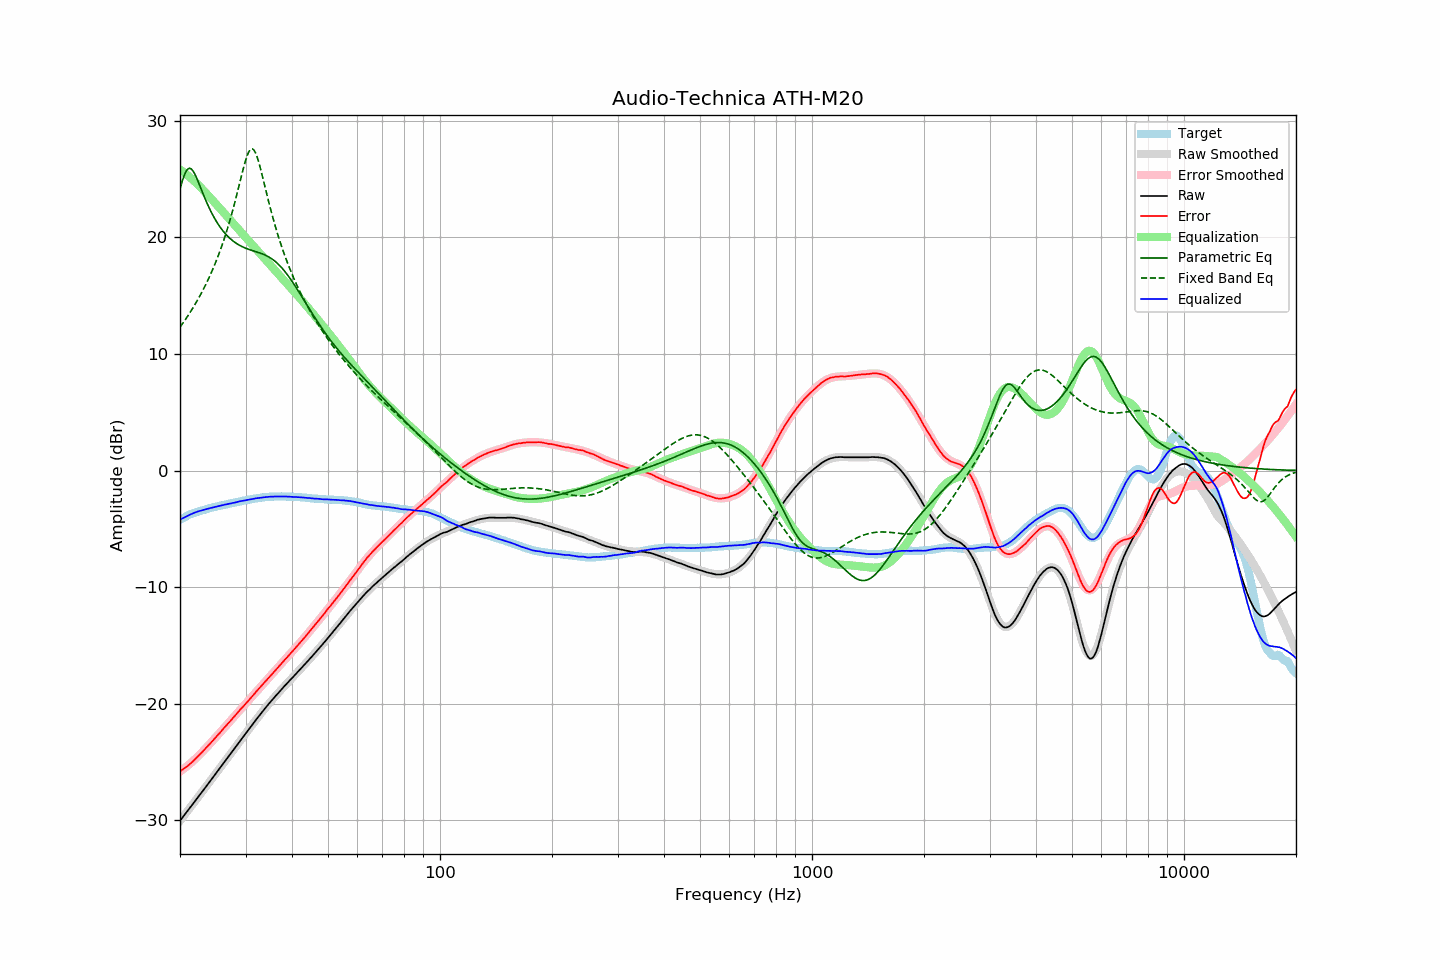

The table this chart was drawn from, first rows:
frequency, raw, error, smoothed, error_smoothed, equalization, parametric_eq, fixed_band_eq, equalized_raw, equalized_smoothed, target
20.00, -30.06, -25.81, -30.06, -25.84, 25.84, 24.15, 12.30, -4.22, -4.22, -4.24
20.20, -29.88, -25.72, -29.88, -25.74, 25.74, 24.64, 12.49, -4.14, -4.14, -4.16
20.40, -29.71, -25.63, -29.70, -25.63, 25.63, 25.08, 12.69, -4.07, -4.07, -4.07
20.61, -29.53, -25.52, -29.52, -25.53, 25.53, 25.45, 12.88, -4.00, -4.00, -4.01
20.81, -29.35, -25.43, -29.35, -25.42, 25.42, 25.73, 13.09, -3.93, -3.93, -3.92
21.02, -29.17, -25.33, -29.17, -25.30, 25.30, 25.89, 13.29, -3.87, -3.86, -3.84
21.23, -28.99, -25.21, -28.99, -25.18, 25.18, 25.94, 13.51, -3.80, -3.80, -3.78
21.44, -28.80, -25.09, -28.81, -25.06, 25.06, 25.88, 13.72, -3.74, -3.74, -3.72
21.66, -28.63, -24.96, -28.62, -24.94, 24.94, 25.73, 13.95, -3.69, -3.68, -3.67
21.87, -28.44, -24.83, -28.44, -24.82, 24.82, 25.50, 14.18, -3.63, -3.63, -3.62
22.09, -28.26, -24.69, -28.26, -24.69, 24.69, 25.22, 14.41, -3.57, -3.57, -3.57
22.31, -28.07, -24.55, -28.08, -24.56, 24.56, 24.90, 14.65, -3.52, -3.52, -3.52
22.54, -27.90, -24.42, -27.90, -24.42, 24.42, 24.56, 14.90, -3.48, -3.48, -3.48
22.76, -27.72, -24.27, -27.71, -24.28, 24.28, 24.21, 15.15, -3.44, -3.44, -3.44
22.99, -27.54, -24.12, -27.53, -24.13, 24.13, 23.87, 15.41, -3.41, -3.40, -3.41
23.22, -27.35, -23.97, -27.35, -23.99, 23.99, 23.53, 15.68, -3.36, -3.36, -3.37
23.45, -27.17, -23.83, -27.16, -23.84, 23.84, 23.20, 15.96, -3.33, -3.32, -3.33
23.69, -26.98, -23.68, -26.98, -23.69, 23.69, 22.88, 16.24, -3.29, -3.29, -3.30
23.92, -26.79, -23.54, -26.79, -23.54, 23.54, 22.58, 16.53, -3.25, -3.25, -3.25
24.16, -26.61, -23.40, -26.61, -23.39, 23.39, 22.29, 16.84, -3.21, -3.22, -3.21
24.40, -26.42, -23.25, -26.42, -23.24, 23.24, 22.02, 17.15, -3.18, -3.18, -3.18
24.65, -26.24, -23.09, -26.24, -23.09, 23.09, 21.77, 17.47, -3.15, -3.15, -3.15
24.89, -26.05, -22.94, -26.05, -22.94, 22.94, 21.52, 17.81, -3.12, -3.12, -3.12
25.14, -25.86, -22.78, -25.86, -22.78, 22.78, 21.30, 18.15, -3.08, -3.08, -3.08
25.39, -25.67, -22.62, -25.68, -22.63, 22.63, 21.08, 18.51, -3.05, -3.05, -3.05
25.65, -25.50, -22.49, -25.49, -22.47, 22.47, 20.88, 18.89, -3.02, -3.02, -3.01
25.91, -25.31, -22.32, -25.31, -22.32, 22.32, 20.69, 19.27, -2.99, -2.99, -2.99
26.16, -25.11, -22.15, -25.12, -22.16, 22.16, 20.52, 19.67, -2.95, -2.96, -2.96
26.43, -24.93, -22.00, -24.93, -22.01, 22.01, 20.36, 20.09, -2.92, -2.93, -2.93
26.69, -24.75, -21.85, -24.75, -21.85, 21.85, 20.20, 20.52, -2.90, -2.90, -2.90
26.96, -24.56, -21.69, -24.56, -21.69, 21.69, 20.06, 20.97, -2.87, -2.87, -2.87
27.23, -24.38, -21.55, -24.37, -21.54, 21.54, 19.93, 21.44, -2.84, -2.84, -2.83
27.50, -24.19, -21.39, -24.19, -21.38, 21.38, 19.81, 21.93, -2.81, -2.81, -2.80
27.77, -24.00, -21.22, -24.00, -21.23, 21.23, 19.70, 22.43, -2.78, -2.78, -2.78
28.05, -23.83, -21.08, -23.82, -21.07, 21.07, 19.59, 22.95, -2.76, -2.75, -2.74
28.33, -23.64, -20.91, -23.63, -20.92, 20.92, 19.50, 23.49, -2.72, -2.72, -2.73
28.62, -23.45, -20.75, -23.45, -20.76, 20.76, 19.41, 24.04, -2.69, -2.69, -2.70
28.90, -23.26, -20.60, -23.27, -20.61, 20.61, 19.33, 24.60, -2.65, -2.66, -2.66
29.19, -23.08, -20.44, -23.08, -20.45, 20.45, 19.26, 25.16, -2.62, -2.63, -2.64
29.48, -22.90, -20.30, -22.90, -20.30, 20.30, 19.19, 25.71, -2.60, -2.60, -2.59
29.78, -22.72, -20.14, -22.72, -20.14, 20.14, 19.13, 26.23, -2.58, -2.58, -2.58
30.08, -22.54, -19.99, -22.53, -19.99, 19.99, 19.07, 26.70, -2.55, -2.55, -2.55
30.38, -22.36, -19.84, -22.35, -19.83, 19.83, 19.02, 27.10, -2.53, -2.52, -2.52
30.68, -22.18, -19.69, -22.17, -19.67, 19.67, 18.97, 27.40, -2.50, -2.50, -2.49
30.99, -22.00, -19.53, -21.99, -19.52, 19.52, 18.92, 27.57, -2.48, -2.47, -2.47
31.30, -21.81, -19.36, -21.81, -19.36, 19.36, 18.88, 27.61, -2.45, -2.44, -2.45
31.61, -21.63, -19.21, -21.63, -19.21, 19.21, 18.83, 27.50, -2.42, -2.42, -2.42
31.93, -21.44, -19.04, -21.45, -19.05, 19.05, 18.79, 27.26, -2.39, -2.40, -2.40
32.24, -21.26, -18.88, -21.27, -18.89, 18.89, 18.75, 26.90, -2.37, -2.37, -2.38
32.57, -21.09, -18.73, -21.09, -18.74, 18.74, 18.70, 26.46, -2.35, -2.35, -2.36
32.89, -20.92, -18.59, -20.91, -18.58, 18.58, 18.66, 25.95, -2.34, -2.34, -2.33
33.22, -20.74, -18.42, -20.74, -18.42, 18.42, 18.61, 25.41, -2.31, -2.32, -2.31
33.55, -20.57, -18.27, -20.57, -18.27, 18.27, 18.55, 24.84, -2.30, -2.30, -2.30
33.89, -20.40, -18.11, -20.40, -18.11, 18.11, 18.49, 24.27, -2.28, -2.28, -2.29
34.23, -20.23, -17.97, -20.23, -17.96, 17.96, 18.42, 23.71, -2.27, -2.27, -2.26
34.57, -20.06, -17.80, -20.06, -17.81, 17.81, 18.35, 23.15, -2.25, -2.26, -2.26
34.92, -19.90, -17.65, -19.90, -17.65, 17.65, 18.27, 22.61, -2.25, -2.25, -2.25
35.27, -19.74, -17.51, -19.74, -17.50, 17.50, 18.18, 22.09, -2.24, -2.24, -2.23
35.62, -19.58, -17.34, -19.58, -17.35, 17.35, 18.08, 21.58, -2.23, -2.23, -2.24
35.97, -19.42, -17.18, -19.42, -17.19, 17.19, 17.97, 21.09, -2.22, -2.23, -2.23
... 635 more rows
